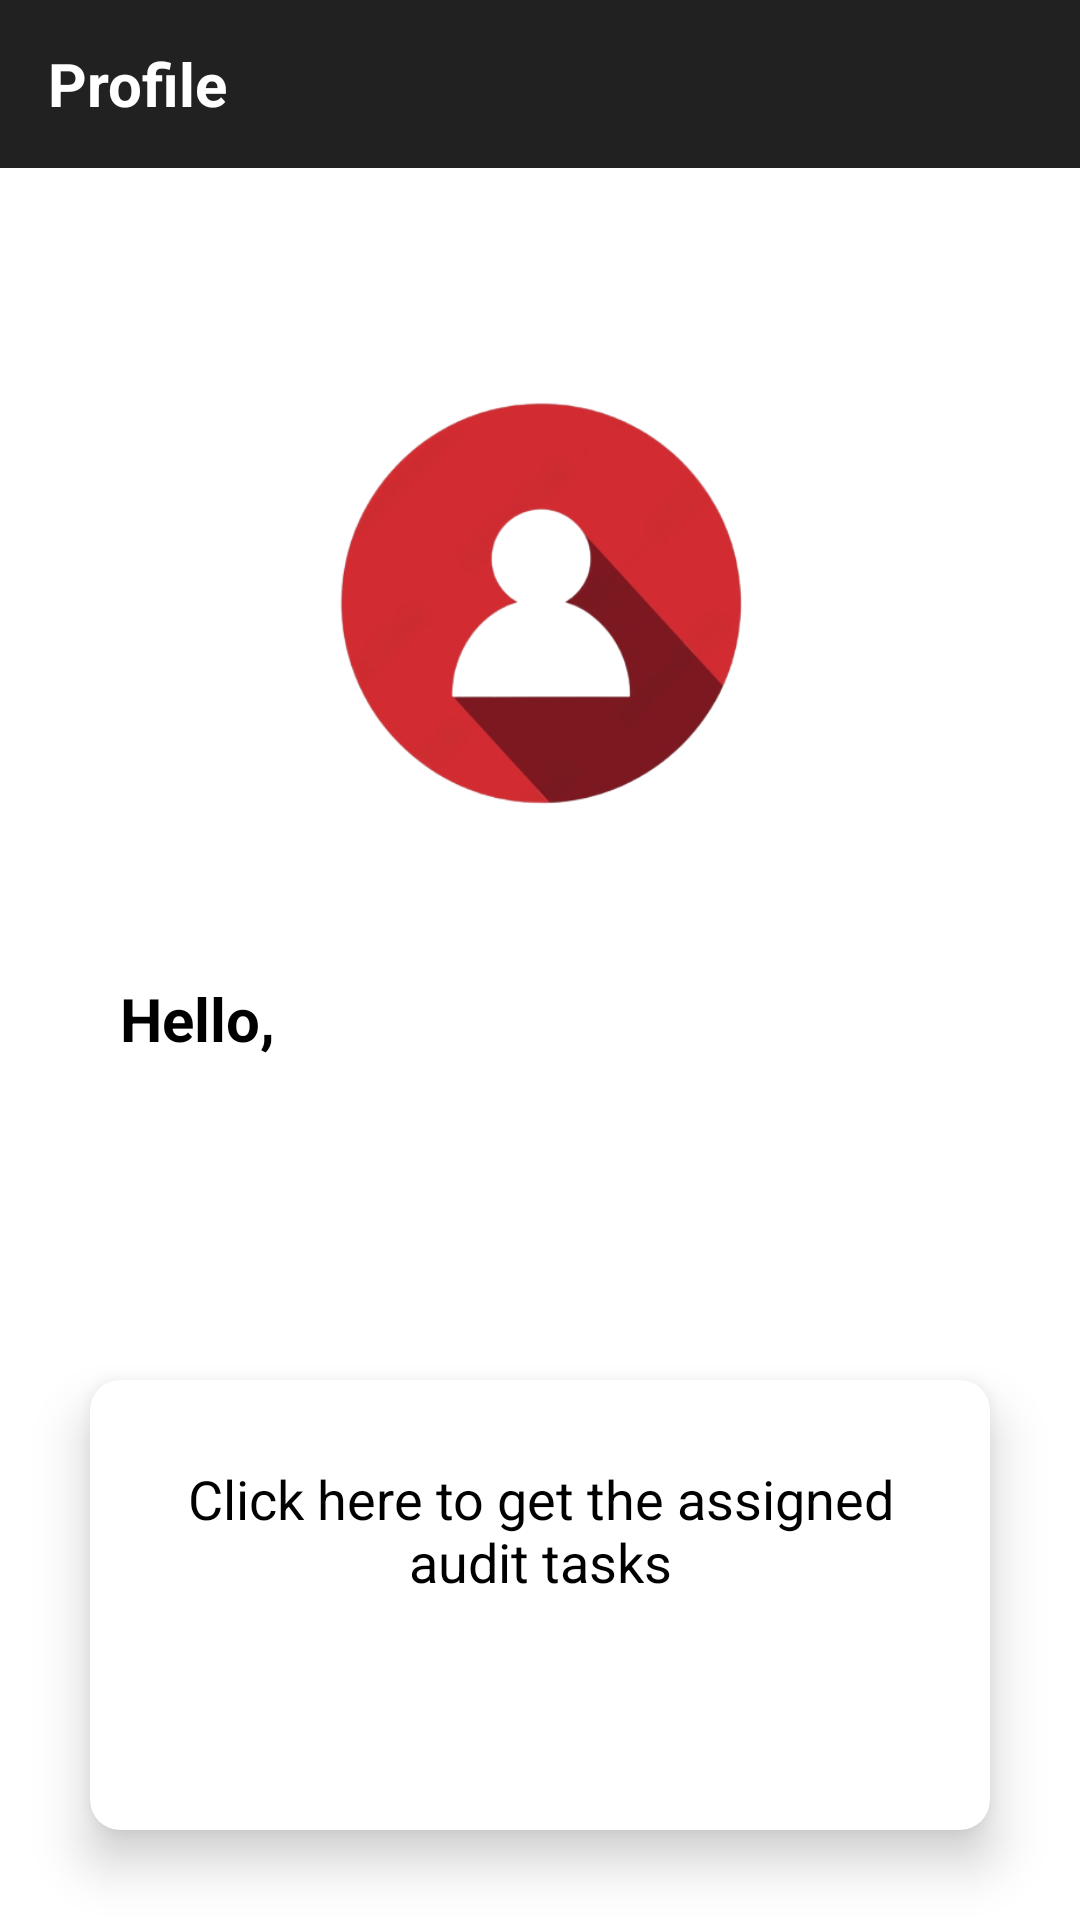

Reconstruct the res/layout file that produces this screen, plus the resources it refers to.
<!-- AndroidManifest.xml: application theme AppTheme -->
<!-- res/layout/activity_welcome.xml -->
<?xml version="1.0" encoding="utf-8"?>
<LinearLayout xmlns:android="http://schemas.android.com/apk/res/android"
    xmlns:tools="http://schemas.android.com/tools"
    xmlns:app="http://schemas.android.com/apk/res-auto"
    android:id="@+id/fullscreen_content"
    android:layout_width="match_parent"
    android:layout_height="match_parent"
    android:orientation="vertical"
    android:background="@color/white"
    android:weightSum="1"
    tools:context="com.app.mahindrafinancemfact.activities.WelcomeActivity">
    <androidx.appcompat.widget.Toolbar
        android:id="@+id/toolbar"
        android:layout_width="match_parent"
        android:layout_height="?attr/actionBarSize"
        android:background="@color/toolbar"
        android:visibility="visible"
        >
        <TextView
            android:layout_width="match_parent"
            android:layout_height="wrap_content"
            android:textSize="20sp"
            android:textStyle="bold"
            android:textColor="@android:color/white"
            android:text="Profile"/>

    </androidx.appcompat.widget.Toolbar>
    <ImageView
        android:layout_width="200dp"
        android:layout_height="200dp"
        android:layout_marginTop="40dp"
        android:visibility="visible"
        android:layout_gravity="center"
        android:src="@drawable/userprofileunisex"/>
    <LinearLayout
        android:layout_width="match_parent"
        android:layout_height="match_parent"
        android:visibility="visible"
        android:orientation="vertical">
    <LinearLayout
        android:id="@+id/llProfile"
        android:layout_width="match_parent"
        android:layout_height="wrap_content"
        android:visibility="visible"
        android:layout_gravity="center_vertical"
        android:orientation="vertical">


        <LinearLayout
            android:layout_width="match_parent"
            android:layout_height="wrap_content"

            android:padding="30dp"
            android:orientation="horizontal">



        <LinearLayout
            android:id="@+id/llHello"
            android:layout_width="wrap_content"
            android:layout_marginLeft="10dp"
            android:layout_height="wrap_content"


            android:orientation="vertical">
            <TextView
                android:layout_width="wrap_content"
                android:layout_height="wrap_content"
                android:textSize="20sp"
                android:textStyle="bold"
                android:textColor="@android:color/black"
                android:text="@string/hello_msg"/>
            <TextView
                android:id="@+id/Name"
                android:layout_width="wrap_content"
                android:layout_height="wrap_content"
                android:textAllCaps="false"
                android:textSize="20sp"
                android:textColor="@android:color/black"
                />

        </LinearLayout>

    </LinearLayout>
    </LinearLayout>




    <androidx.cardview.widget.CardView
        android:id="@+id/card"
        android:layout_width="300dp"
        android:layout_height="150dp"
        android:visibility="visible"
        app:cardElevation="10dp"
        android:layout_marginTop="50dp"
        android:layout_marginLeft="20dp"
        android:layout_marginRight="20dp"
        android:layout_gravity="center_horizontal"
        app:cardCornerRadius="10dp"


        >
        <LinearLayout
            android:layout_width="match_parent"
            android:layout_height="wrap_content"
            android:layout_weight="0.4"
            android:gravity="center"
            android:weightSum="1"
            android:layout_gravity="center"
            android:animateLayoutChanges="true"
            android:orientation="vertical">

            <TextView
                android:layout_width="wrap_content"
                android:layout_height="wrap_content"
                android:layout_gravity="center"
                android:gravity="center"
                android:padding="15dp"
                android:text="@string/click_for_audit_task_msg"
                android:textColor="@android:color/black"
                android:textSize="18sp" />

            <LinearLayout
                android:layout_width="match_parent"
                android:layout_height="wrap_content"
                android:gravity="center"
                android:weightSum="1"
                android:layout_gravity="center"
                android:animateLayoutChanges="true"
                android:orientation="horizontal">
                <RelativeLayout
                    android:layout_width="0dp"
                    android:layout_weight="0.7"
                    android:layout_height="match_parent">

                    <androidx.appcompat.widget.AppCompatButton
                        android:id="@+id/btnNext"
                        android:layout_width="200dp"
                        android:layout_height="50dp"

                        android:layout_gravity="center_horizontal"
                        android:background="@drawable/rounded_button"
                        android:text="@string/next_btn_text"
                        android:textAllCaps="false"
                        android:textColor="@android:color/white" />
                    <ProgressBar
                        android:id="@+id/pbLoading"
                        android:layout_width="24dp"
                        android:layout_height="24dp"
                        android:layout_centerInParent="true"
                        android:elevation="10dp"
                        android:indeterminate="true"
                        android:indeterminateTint="@android:color/white"
                        android:indeterminateTintMode="src_atop"
                        android:visibility="gone"/>
                </RelativeLayout>
            </LinearLayout>


        </LinearLayout>

    </androidx.cardview.widget.CardView>
    </LinearLayout>

    <LinearLayout
        android:id="@+id/llinternet"
        android:layout_width="match_parent"
        android:layout_height="match_parent"
        android:visibility="gone"
        android:layout_marginTop="-40dp"
        android:gravity="center"
        android:orientation="vertical">
        <ImageView
            android:layout_width="wrap_content"
            android:layout_height="200dp"
            android:paddingLeft="10dp"
            android:paddingRight="10dp"
            android:layout_marginBottom="10dp"
            android:scaleType="fitCenter"
            android:src="@drawable/nointernet" />
        <TextView
            android:layout_width="wrap_content"
            android:layout_height="wrap_content"
            android:text="No Internet Connection "
            android:textSize="30sp"
            android:textStyle="bold"/>
    </LinearLayout>


 <LinearLayout
     android:layout_width="match_parent"
     android:layout_height="match_parent"
     android:visibility="gone"
     android:orientation="vertical">
     <ImageView
         android:layout_width="match_parent"
         android:layout_height="400dp"
         android:src="@drawable/finance">

     </ImageView>
     <LinearLayout

         android:layout_width="match_parent"
         android:layout_height="150dp"
         android:visibility="visible"
         android:padding="30dp"
         android:layout_marginTop="-80dp"
         android:layout_gravity="center_vertical"
         android:gravity="center_vertical"
         android:orientation="horizontal">

         <ImageView
             android:layout_width="wrap_content"
             android:layout_height="wrap_content"
             android:src="@drawable/user">

         </ImageView>
         <LinearLayout

             android:layout_width="wrap_content"
             android:layout_marginLeft="10dp"
             android:layout_height="wrap_content"


             android:orientation="vertical">
             <TextView
                 android:layout_width="wrap_content"
                 android:layout_height="wrap_content"
                 android:textSize="18sp"
                 android:textColor="@android:color/black"
                 android:text="@string/hello_msg"/>
             <TextView

                 android:layout_width="wrap_content"
                 android:layout_height="wrap_content"
                 android:textSize="24sp"
                 android:text="xyz"
                 android:textColor="@android:color/black"
                 />

         </LinearLayout>

     </LinearLayout>
     <androidx.cardview.widget.CardView

         android:layout_width="300dp"
         android:layout_height="150dp"
         android:visibility="visible"
         app:cardElevation="10dp"
         android:layout_marginLeft="20dp"
         android:layout_marginRight="20dp"
         android:layout_gravity="center"
         app:cardCornerRadius="10dp"
         android:layout_marginBottom="-200dp"
         >
         <LinearLayout
             android:layout_width="match_parent"
             android:layout_height="wrap_content"
             android:layout_weight="0.4"
             android:gravity="center"
             android:weightSum="1"
             android:layout_gravity="center"
             android:animateLayoutChanges="true"
             android:orientation="vertical">

             <TextView
                 android:layout_width="wrap_content"
                 android:layout_height="wrap_content"
                 android:layout_gravity="center"
                 android:gravity="center"
                 android:padding="15dp"
                 android:text="@string/click_for_audit_task_msg"
                 android:textColor="@android:color/black"
                 android:textSize="18sp" />

             <LinearLayout
                 android:layout_width="match_parent"
                 android:layout_height="wrap_content"
                 android:gravity="center"
                 android:weightSum="1"
                 android:layout_gravity="center"
                 android:animateLayoutChanges="true"
                 android:orientation="horizontal">
                 <RelativeLayout
                     android:layout_width="0dp"
                     android:layout_weight="0.7"
                     android:layout_height="match_parent">

                     <androidx.appcompat.widget.AppCompatButton
                         android:layout_width="200dp"
                         android:layout_height="50dp"

                         android:layout_gravity="center_horizontal"
                         android:background="@drawable/rounded_button"
                         android:text="@string/next_btn_text"
                         android:textAllCaps="false"
                         android:textColor="@android:color/white" />
                     <ProgressBar
                         android:layout_width="24dp"
                         android:layout_height="24dp"
                         android:layout_centerInParent="true"
                         android:elevation="10dp"
                         android:indeterminate="true"
                         android:indeterminateTint="@android:color/white"
                         android:indeterminateTintMode="src_atop"
                         android:visibility="gone"/>
                 </RelativeLayout>
             </LinearLayout>


         </LinearLayout>

     </androidx.cardview.widget.CardView>

 </LinearLayout>




</LinearLayout>
<!-- resources referenced by this layout -->
<resources>
  <color name="toolbar">#212121</color>
  <color name="white">#FFFFFFFF</color>
  <!-- drawable finance: png bitmap (drawable, 607961 bytes) -->
  <!-- drawable user: png bitmap (drawable, 4298 bytes) -->
  <!-- drawable userprofileunisex: png bitmap (drawable, 57898 bytes) -->
  <string name="click_for_audit_task_msg">Click here to get the assigned audit tasks</string>
  <string name="hello_msg">Hello,</string>
  <string name="next_btn_text">Next -&gt;</string>
  <style name="AppTheme" parent="Theme.AppCompat.Light.DarkActionBar">
  
          <item name="android:statusBarColor">@color/black</item>
  
      </style>
  <color name="black">#FF000000</color>
</resources>
